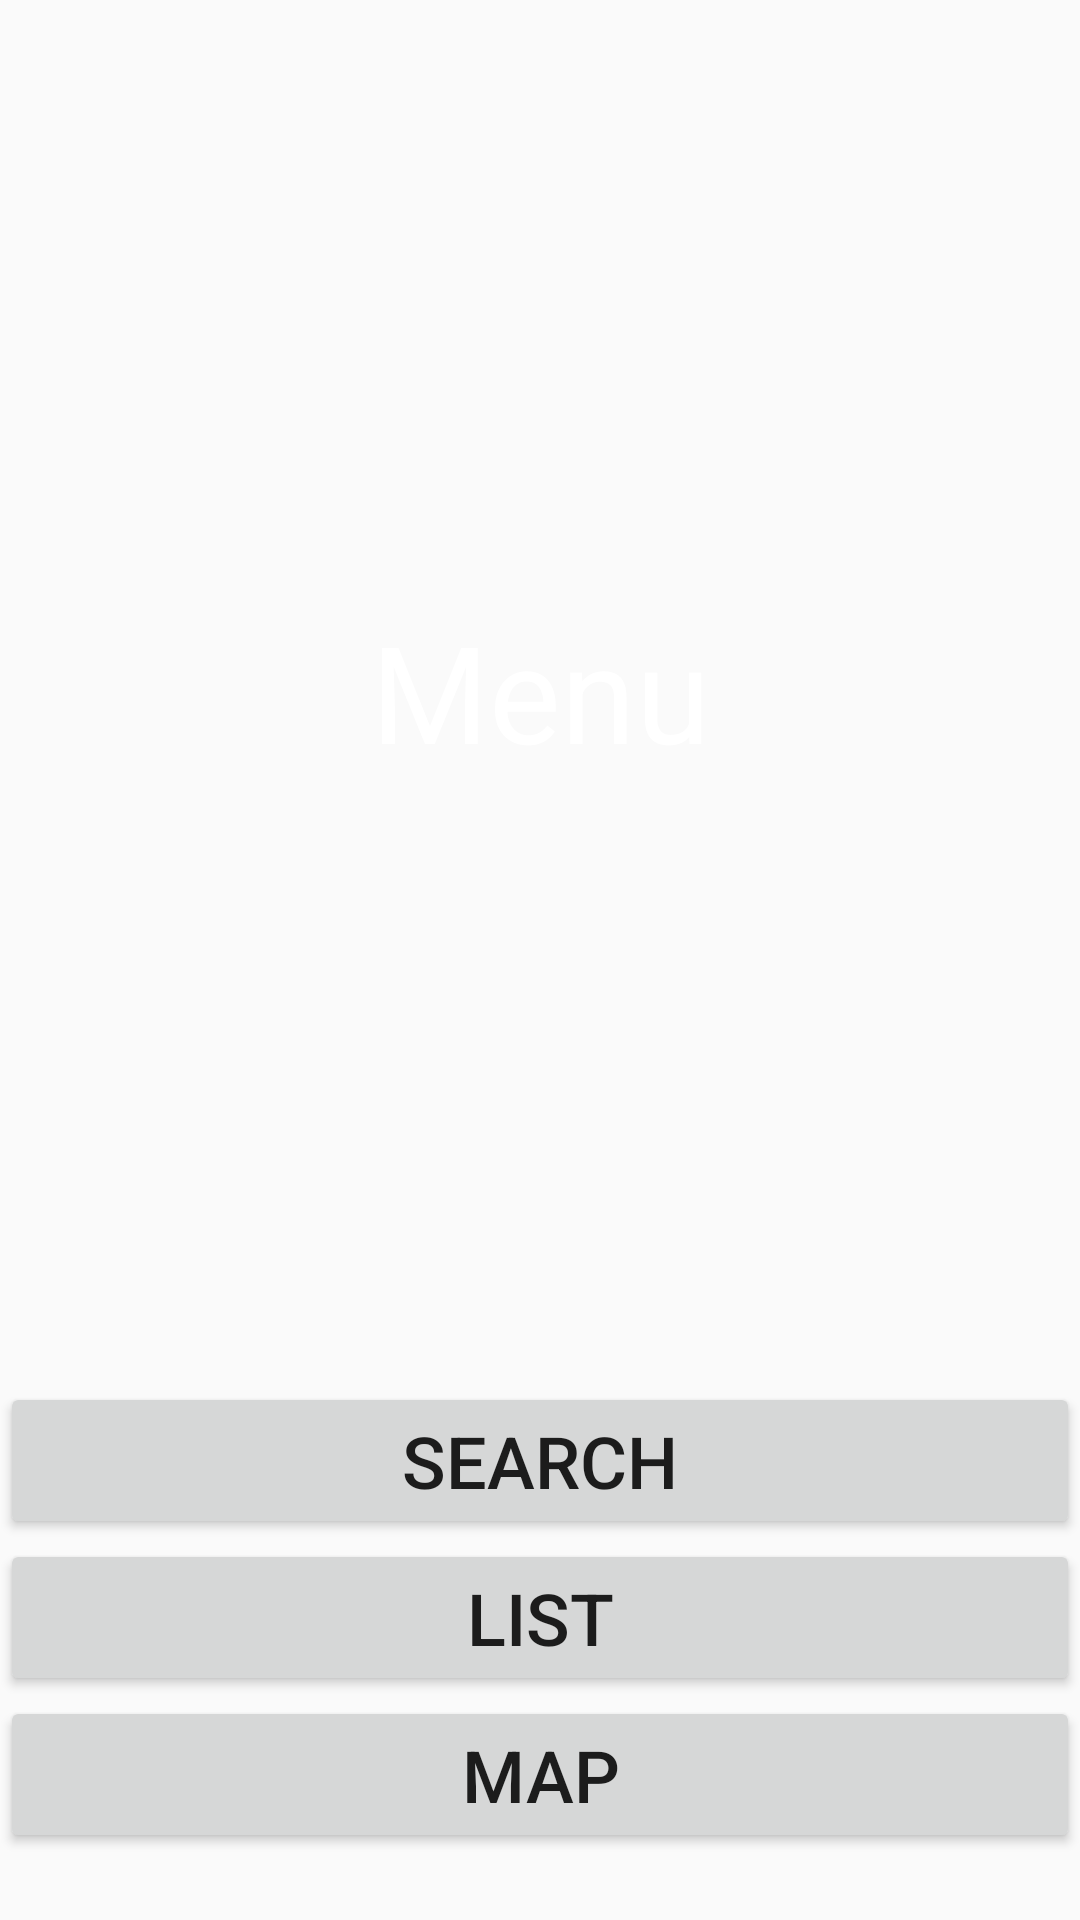

This screen was rendered from an Android layout file. Write that file and the resources it references.
<!-- AndroidManifest.xml: application theme AppTheme -->
<!-- res/layout/activity_main.xml -->
<?xml version="1.0" encoding="utf-8"?>
<androidx.constraintlayout.widget.ConstraintLayout xmlns:android="http://schemas.android.com/apk/res/android"
    xmlns:app="http://schemas.android.com/apk/res-auto"
    xmlns:tools="http://schemas.android.com/tools"
    android:layout_width="match_parent"
    android:layout_height="match_parent"
    tools:context=".activity.MainActivity">

    <androidx.constraintlayout.widget.Guideline
        android:id="@+id/guideline"
        android:layout_width="wrap_content"
        android:layout_height="wrap_content"
        android:layout_marginTop="451dp"
        android:layout_marginEnd="411dp"
        android:orientation="horizontal"
        app:layout_constraintEnd_toEndOf="parent"
        app:layout_constraintGuide_percent="0.72"
        app:layout_constraintStart_toStartOf="parent"
        app:layout_constraintTop_toTopOf="parent" />

    <ImageView
        android:id="@+id/imageView"
        android:layout_width="1920dp"
        android:layout_height="1920dp"
        android:contentDescription="@string/background"
        android:src="@drawable/es"
        app:layout_constraintBottom_toBottomOf="parent"
        app:layout_constraintEnd_toEndOf="parent"
        app:layout_constraintHorizontal_bias="0.494"
        app:layout_constraintStart_toStartOf="parent"
        app:layout_constraintTop_toTopOf="parent" />

    <LinearLayout
        android:layout_width="match_parent"
        android:layout_height="0dp"
        android:orientation="vertical"
        app:layout_constraintBottom_toBottomOf="parent"
        app:layout_constraintEnd_toEndOf="parent"
        app:layout_constraintStart_toStartOf="parent"
        app:layout_constraintTop_toTopOf="@+id/guideline">


        <Button
            android:id="@+id/search_button"
            android:layout_width="match_parent"
            android:layout_height="wrap_content"
            android:onClick="onMenuButtonClick"
            android:text="@string/search"
            android:textSize="@dimen/size_big" />

        <Button
            android:id="@+id/list_button"
            android:layout_width="match_parent"
            android:layout_height="wrap_content"
            android:onClick="onMenuButtonClick"
            android:text="@string/list"
            android:textSize="@dimen/size_big" />

        <Button
            android:id="@+id/map_button"
            android:layout_width="match_parent"
            android:layout_height="wrap_content"
            android:onClick="onMenuButtonClick"
            android:text="@string/map"
            android:textSize="@dimen/size_big" />
    </LinearLayout>

    <TextView
        android:id="@+id/textView"
        android:layout_width="wrap_content"
        android:layout_height="wrap_content"
        android:text="@string/menu"
        android:textColor="@android:color/white"
        android:textSize="45sp"
        app:layout_constraintBottom_toTopOf="@+id/guideline"
        app:layout_constraintEnd_toEndOf="parent"
        app:layout_constraintStart_toStartOf="parent"
        app:layout_constraintTop_toTopOf="parent" />

    <TextView
        android:id="@+id/text_login_name"
        android:layout_width="wrap_content"
        android:layout_height="wrap_content"
        android:layout_marginTop="24dp"
        android:layout_marginEnd="24dp"
        android:textColor="@android:color/white"
        android:textSize="@dimen/size_big"
        app:layout_constraintEnd_toEndOf="parent"
        app:layout_constraintTop_toTopOf="parent"
        tools:text="Welcome: Allestrago" />


</androidx.constraintlayout.widget.ConstraintLayout>
<!-- resources referenced by this layout -->
<resources>
  <dimen name="size_big">24sp</dimen>
  <string name="background" translatable="false">Background</string>
  <string name="list">List</string>
  <string name="map">Map</string>
  <string name="menu">Menu</string>
  <string name="search">Search</string>
  <style name="AppTheme" parent="Theme.AppCompat.Light.NoActionBar.ColorNavBar">
          
          <item name="colorPrimary">@color/colorPrimary</item>
          <item name="colorPrimaryDark">@color/colorPrimaryDark</item>
          <item name="colorAccent">@color/colorAccent</item>
      </style>
  <style name="Theme.AppCompat.Light.NoActionBar.ColorNavBar" parent="Theme.AppCompat.Light.NoActionBar">
          <item name="android:navigationBarColor">@color/colorPrimaryDark</item>
      </style>
  <!-- not gathered from this repository: default colours our renderer supplied (Android Studio template values) -->
  <color name="colorPrimary">#FF6200EE</color>
  <color name="colorPrimaryDark">#FF3700B3</color>
  <color name="colorAccent">#FF03DAC5</color>
</resources>
